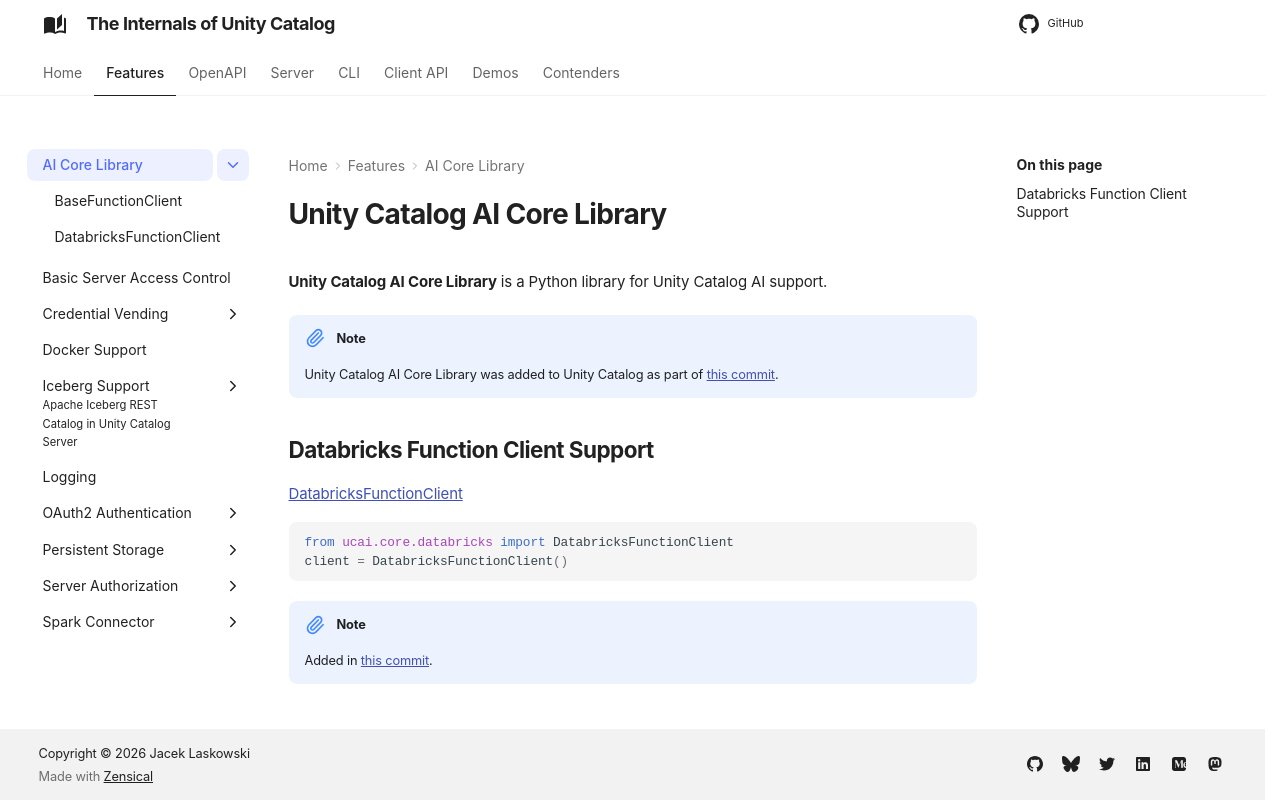

repository: japila-books/unity-catalog-internals · page: ai/index.html · generator: mkdocs

# Unity Catalog AI Core Library

**Unity Catalog AI Core Library** is a Python library for Unity Catalog AI support.

!!! note
    Unity Catalog AI Core Library was added to Unity Catalog as part of [this commit]({{ uc.commit }}/6842634b2fd262e1bee6382f1cd28e36caf3a78c).

## Databricks Function Client Support

[DatabricksFunctionClient](DatabricksFunctionClient.md)

```python
from ucai.core.databricks import DatabricksFunctionClient
client = DatabricksFunctionClient()
```

!!! note
    Added in [this commit]({{ uc.commit }}/7d7e4b24280adef7e2c163de91107611fa403ec3).
